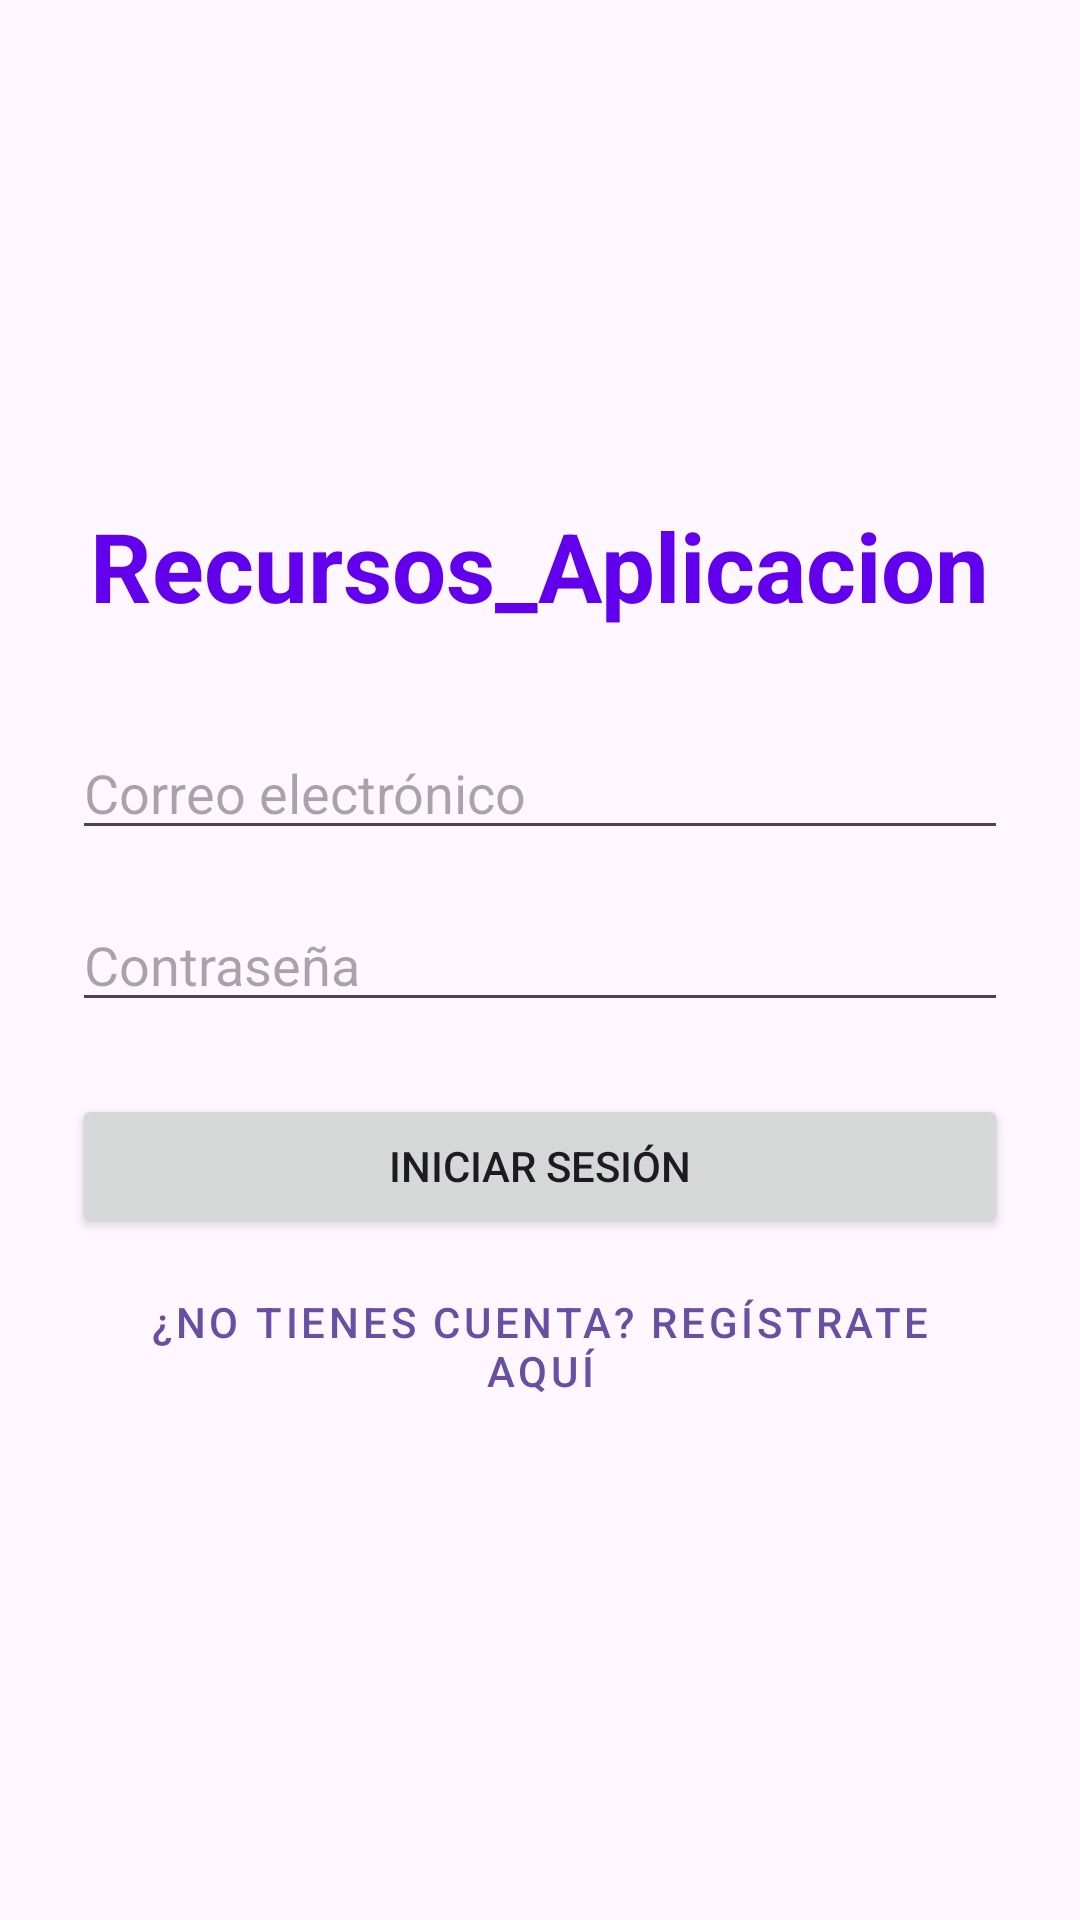

Android layout source for this screen:
<!-- AndroidManifest.xml: application theme Theme.Recursos_Aplicacion -->
<!-- res/layout/activity_login.xml -->
<?xml version="1.0" encoding="utf-8"?>
<LinearLayout xmlns:android="http://schemas.android.com/apk/res/android"
    android:layout_width="match_parent"
    android:layout_height="match_parent"
    android:gravity="center"
    android:orientation="vertical"
    android:padding="24dp">

    <TextView
        android:layout_width="wrap_content"
        android:layout_height="wrap_content"
        android:text="@string/app_name"
        android:textSize="32sp"
        android:textStyle="bold"
        android:textColor="@color/design_default_color_primary"
        android:layout_marginBottom="32dp" />

    <EditText
        android:id="@+id/edtLoginEmail"
        android:layout_width="match_parent"
        android:layout_height="wrap_content"
        android:hint="@string/hint_email"
        android:inputType="textEmailAddress"
        android:layout_marginBottom="16dp" />

    <EditText
        android:id="@+id/edtLoginPassword"
        android:layout_width="match_parent"
        android:layout_height="wrap_content"
        android:hint="@string/hint_password"
        android:inputType="textPassword"
        android:layout_marginBottom="24dp" />

    <Button
        android:id="@+id/btnLogin"
        android:layout_width="match_parent"
        android:layout_height="wrap_content"
        android:text="@string/btn_login"
        android:layout_marginBottom="12dp" />

    <Button
        android:id="@+id/btnGoToRegister"
        style="@style/Widget.MaterialComponents.Button.TextButton"
        android:layout_width="match_parent"
        android:layout_height="wrap_content"
        android:text="¿No tienes cuenta? Regístrate aquí" />

</LinearLayout>
<!-- resources referenced by this layout -->
<resources>
  <string name="app_name">Recursos_Aplicacion</string>
  <string name="btn_login">Iniciar Sesión</string>
  <string name="hint_email">Correo electrónico</string>
  <string name="hint_password">Contraseña</string>
  <style name="Theme.Recursos_Aplicacion" parent="Base.Theme.Recursos_Aplicacion" />
  <style name="Base.Theme.Recursos_Aplicacion" parent="Theme.Material3.DayNight.NoActionBar">
          
          
      </style>
</resources>
